Labelled photos from "dataset_main", an image-classification folder in Markelowww/diplom. The possible labels are: AMD, CSR, DME, ERM.

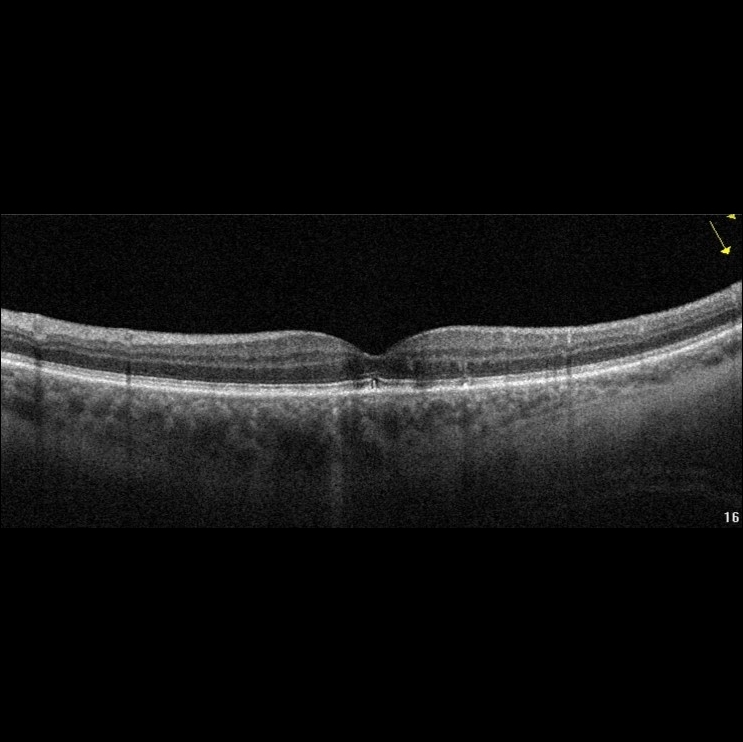
Label: AMD

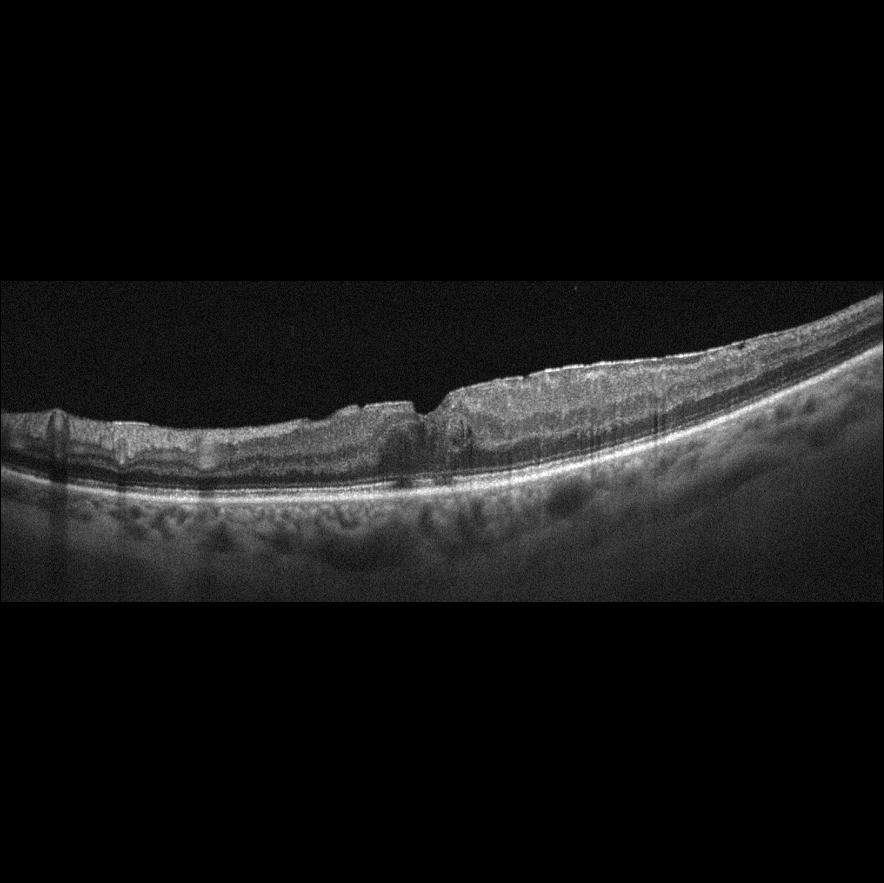
Label: ERM

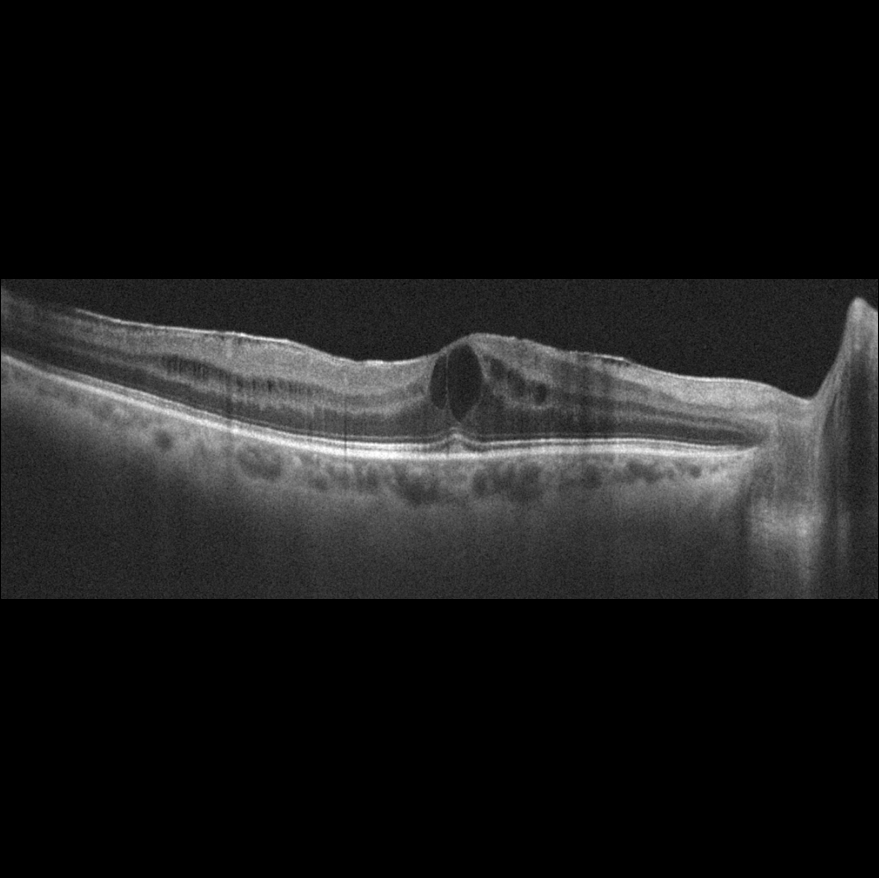
Label: DME

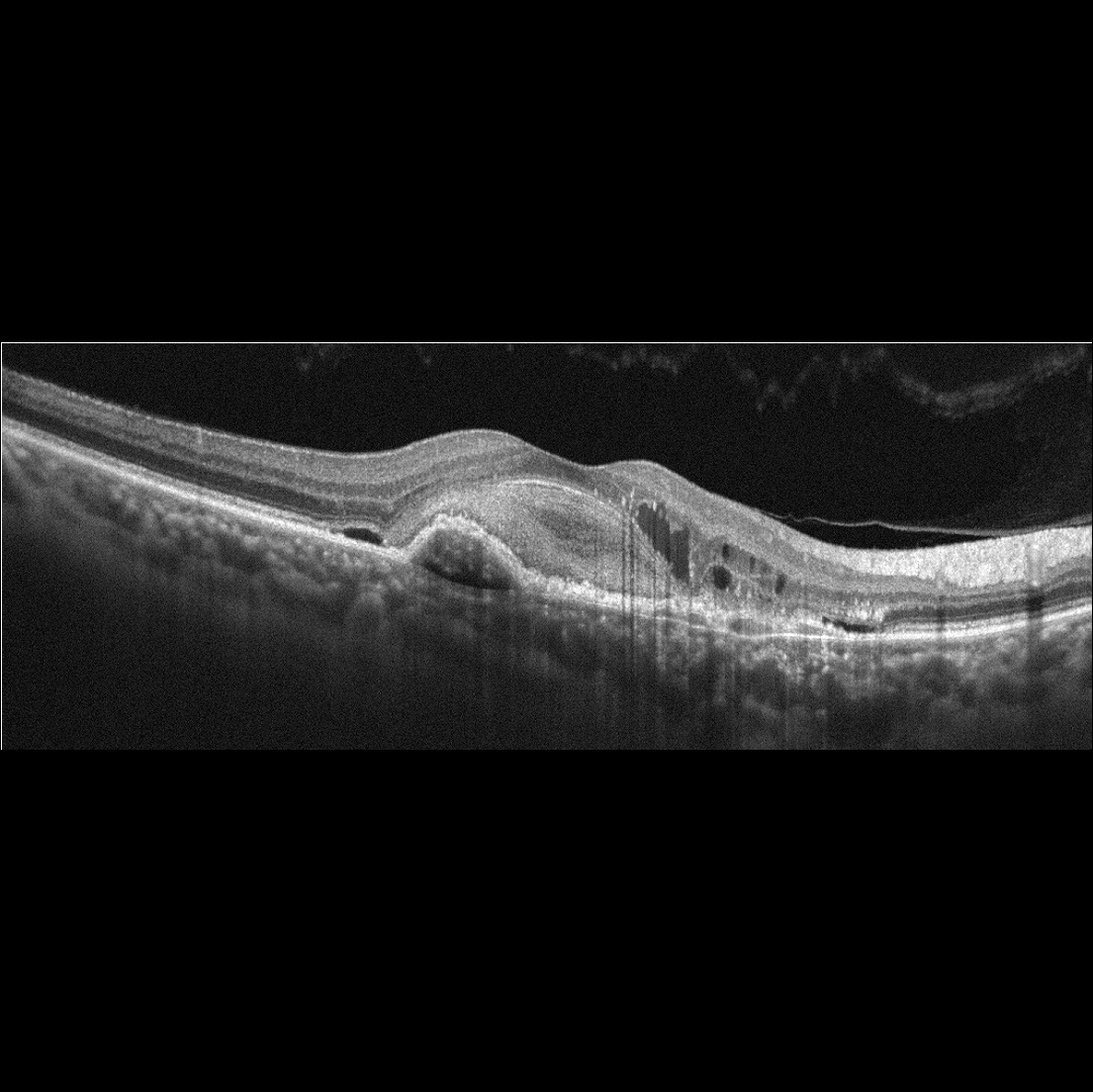
Label: AMD

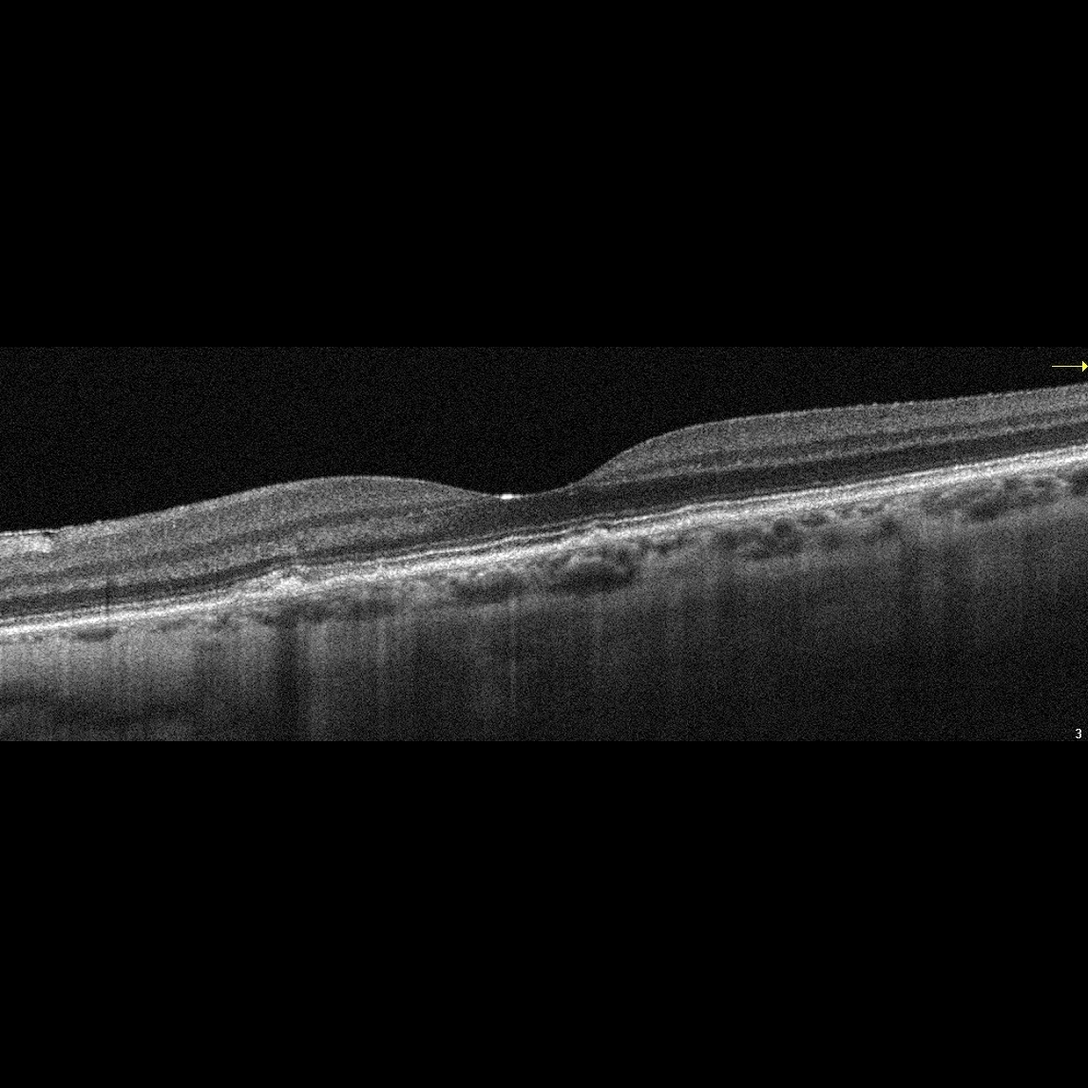
Label: AMD

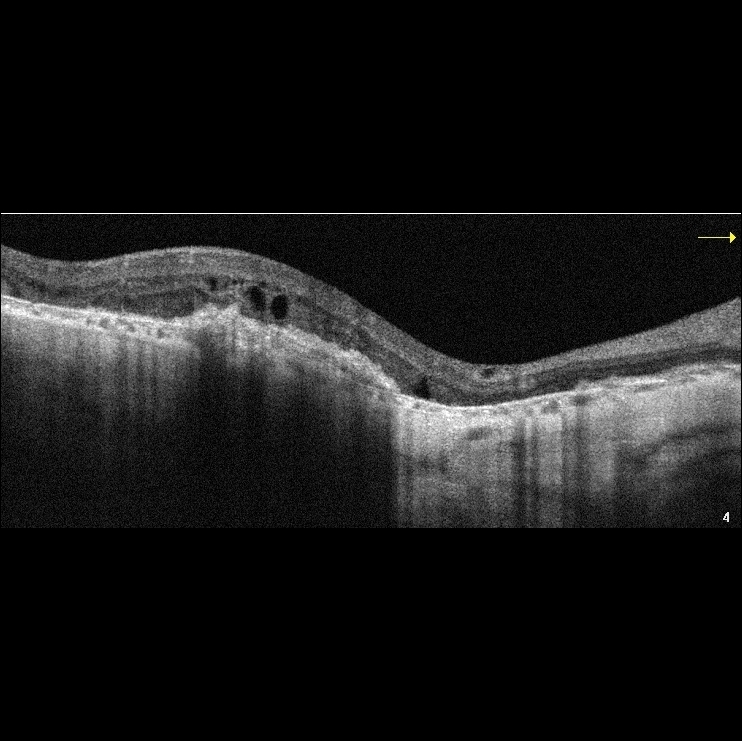
Label: AMD
